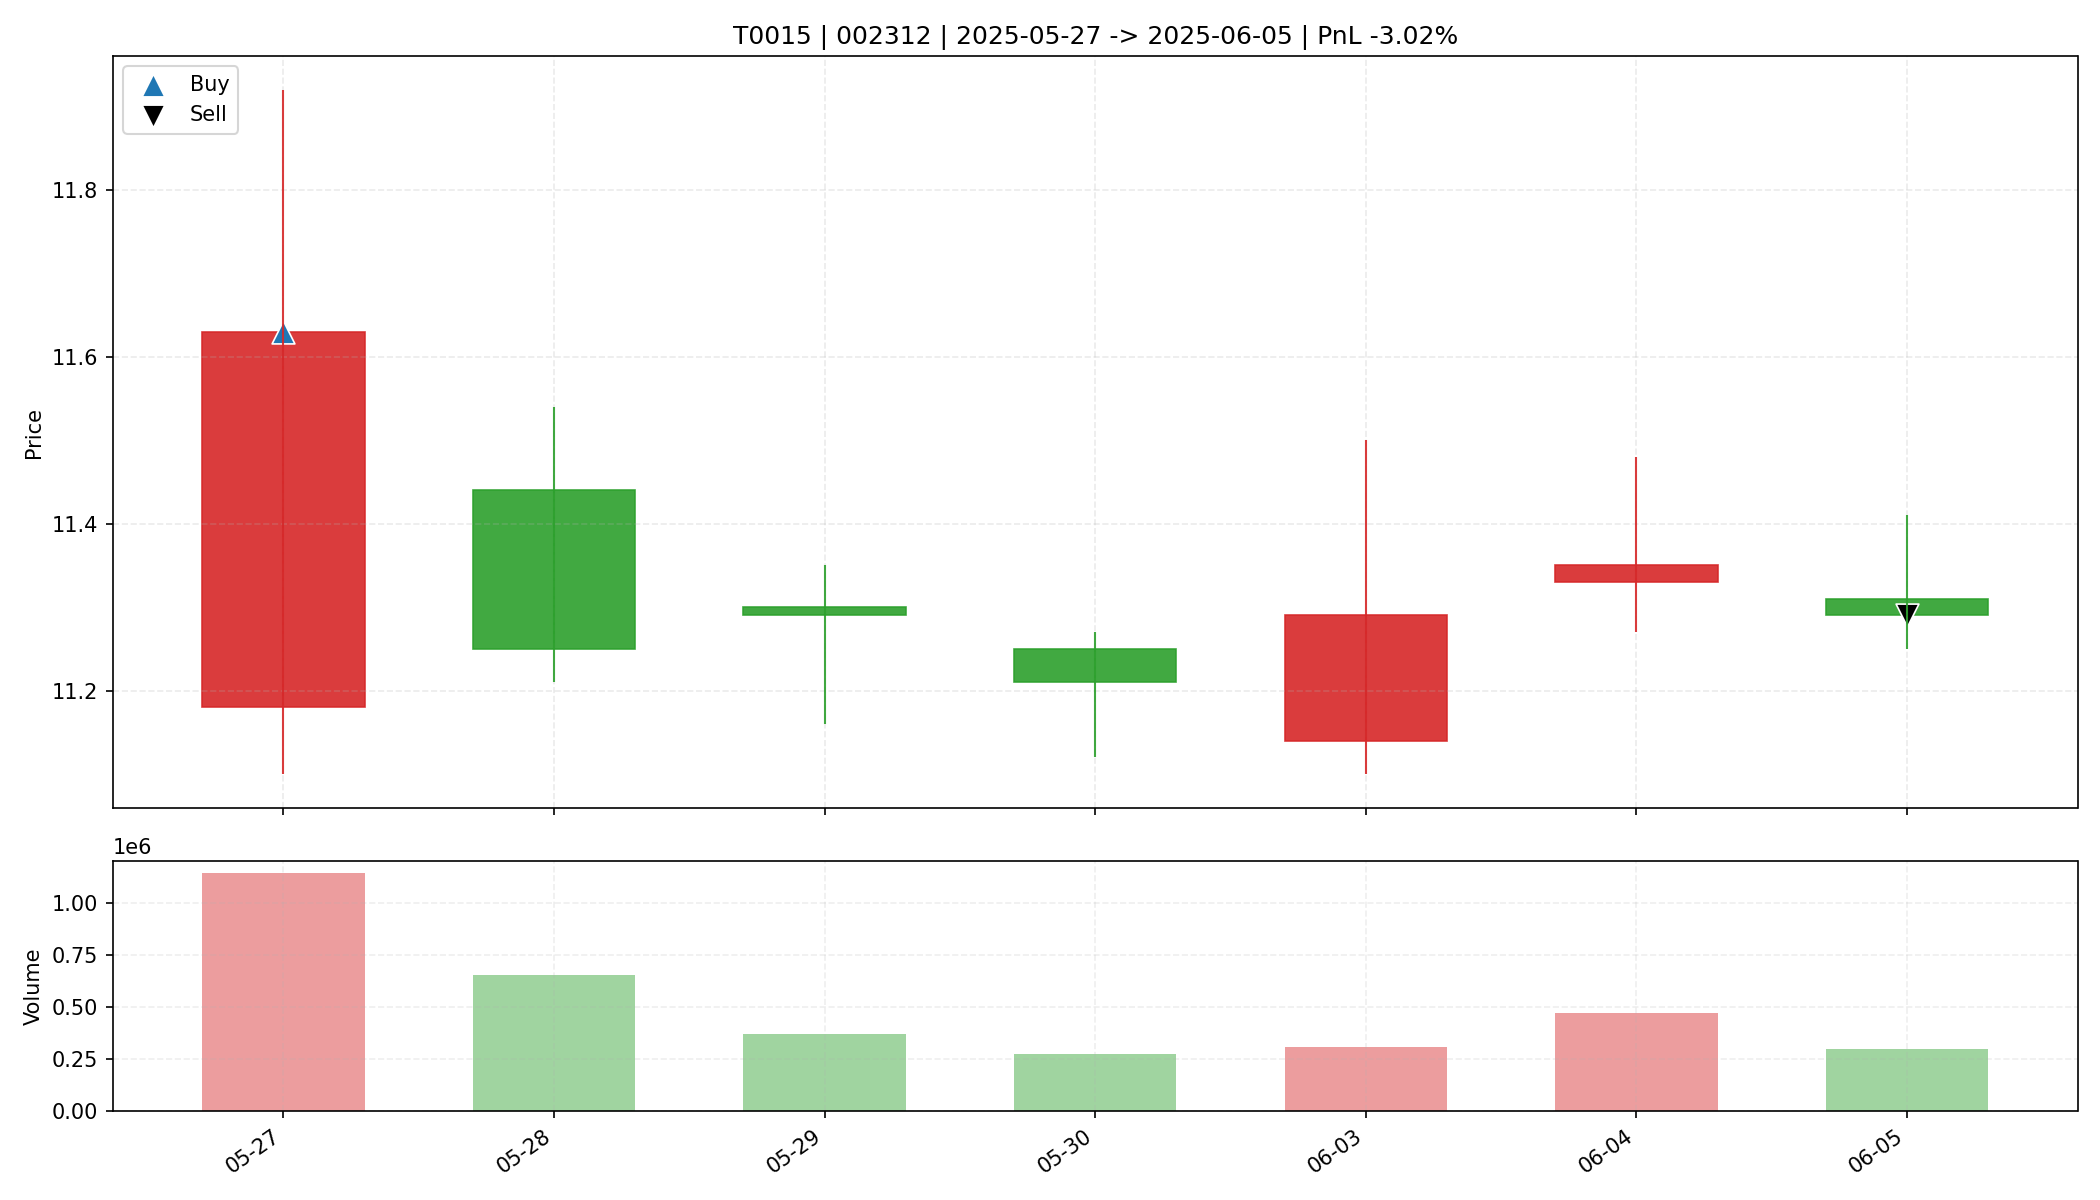

Values plotted in this chart, from the file beside it:
date, open, high, low, close, amount, volume, trade_id, code, buy_date, sell_date, buy_price, sell_price, matched_shares, buy_reason, sell_reason, sell_profit_pct, sell_hold_days, is_buy_day, is_sell_day, holding_day_index
2025-05-27, 11.18, 11.92, 11.1, 11.63, 1318930816, 1145087, T0015, 002312, 2025-05-27, 2025-06-05, 11.63, 11.29, 2800, 前10日振幅9.6%, 阳线涨幅4.0%, 突破均线, 放量1.8倍(温和+爆发…, 跌破MA10, -3.021, 6.0, True, False, 0
2025-05-28, 11.44, 11.54, 11.21, 11.25, 739916544, 653408, T0015, 002312, 2025-05-27, 2025-06-05, 11.63, 11.29, 2800, 前10日振幅9.6%, 阳线涨幅4.0%, 突破均线, 放量1.8倍(温和+爆发…, 跌破MA10, -3.021, 6.0, False, False, 1
2025-05-29, 11.3, 11.35, 11.16, 11.29, 415589248, 368445, T0015, 002312, 2025-05-27, 2025-06-05, 11.63, 11.29, 2800, 前10日振幅9.6%, 阳线涨幅4.0%, 突破均线, 放量1.8倍(温和+爆发…, 跌破MA10, -3.021, 6.0, False, False, 2
2025-05-30, 11.25, 11.27, 11.12, 11.21, 309214240, 276602, T0015, 002312, 2025-05-27, 2025-06-05, 11.63, 11.29, 2800, 前10日振幅9.6%, 阳线涨幅4.0%, 突破均线, 放量1.8倍(温和+爆发…, 跌破MA10, -3.021, 6.0, False, False, 3
2025-06-03, 11.14, 11.5, 11.1, 11.29, 350314464, 309750, T0015, 002312, 2025-05-27, 2025-06-05, 11.63, 11.29, 2800, 前10日振幅9.6%, 阳线涨幅4.0%, 突破均线, 放量1.8倍(温和+爆发…, 跌破MA10, -3.021, 6.0, False, False, 4
2025-06-04, 11.33, 11.48, 11.27, 11.35, 536457312, 470362, T0015, 002312, 2025-05-27, 2025-06-05, 11.63, 11.29, 2800, 前10日振幅9.6%, 阳线涨幅4.0%, 突破均线, 放量1.8倍(温和+爆发…, 跌破MA10, -3.021, 6.0, False, False, 5
2025-06-05, 11.31, 11.41, 11.25, 11.29, 340277152, 301162, T0015, 002312, 2025-05-27, 2025-06-05, 11.63, 11.29, 2800, 前10日振幅9.6%, 阳线涨幅4.0%, 突破均线, 放量1.8倍(温和+爆发…, 跌破MA10, -3.021, 6.0, False, True, 6
